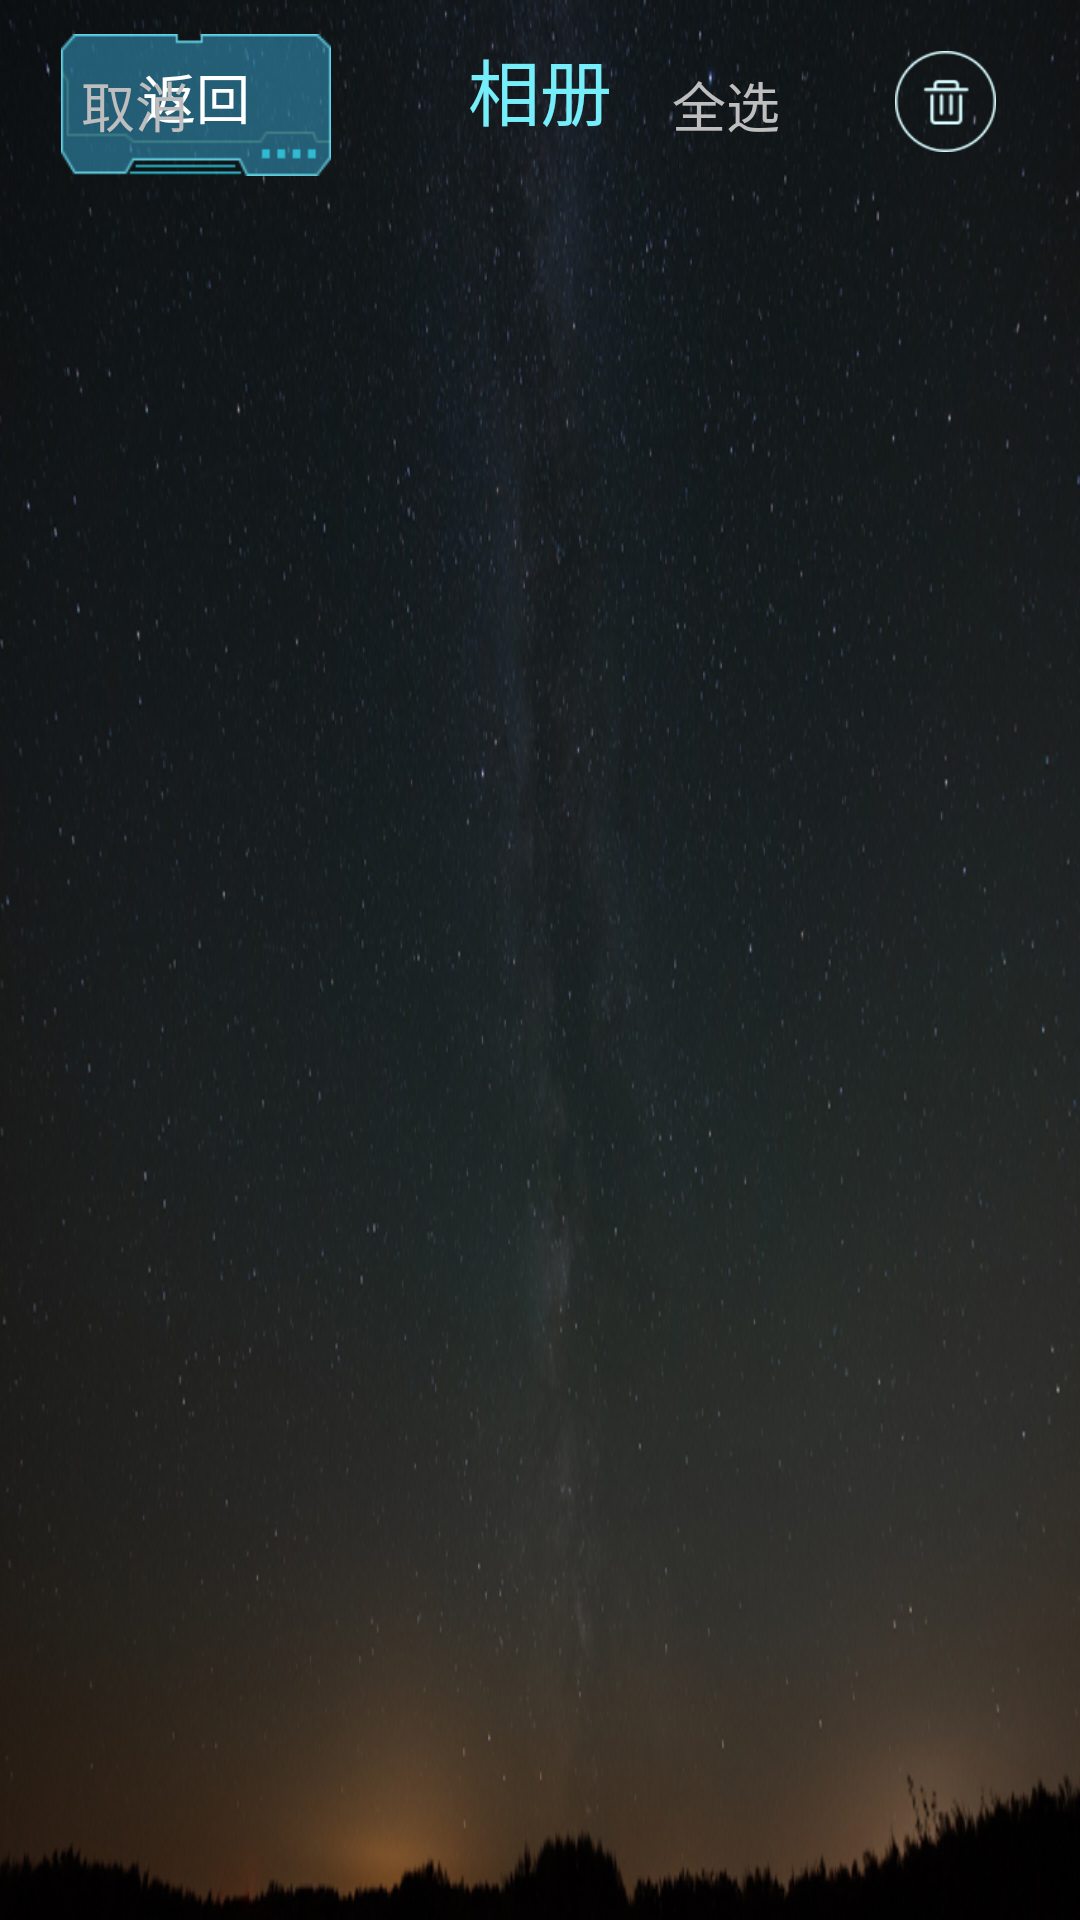

Reconstruct the res/layout file that produces this screen, plus the resources it refers to.
<!-- AndroidManifest.xml: application theme android:Theme.NoTitleBar.Fullscreen -->
<!-- res/layout/photos_layout.xml -->
<?xml version="1.0" encoding="utf-8"?>
<LinearLayout xmlns:android="http://schemas.android.com/apk/res/android"
    android:layout_width="match_parent"
    android:layout_height="match_parent"
    android:orientation="vertical" 
    android:background="@drawable/main_bg">

    <include layout="@layout/head" />
	
    <LinearLayout android:id="@+id/ll_photos"
        android:layout_width="match_parent"
        android:layout_height="match_parent"
        android:orientation="vertical">
        <GridView
	        android:id="@+id/gv_photos"
	        android:layout_width="match_parent"
	        android:layout_height="match_parent"
	        android:layout_marginLeft="@dimen/dimen_30_dip"
	        android:layout_marginRight="@dimen/dimen_30_dip"
	        android:horizontalSpacing="@dimen/dimen_10_dip"
	        android:numColumns="4"
	        android:padding="@dimen/dimen_3_dip"
	        android:stretchMode="columnWidth"
	        android:verticalSpacing="@dimen/dimen_10_dip" 
	        android:listSelector="@android:color/transparent"/>
            
    </LinearLayout>
    
</LinearLayout>
<!-- res/layout/head.xml (included above) -->
<?xml version="1.0" encoding="utf-8"?>
<RelativeLayout xmlns:android="http://schemas.android.com/apk/res/android"
    android:layout_width="match_parent"
    android:layout_height="59dp"
    android:orientation="horizontal"
    android:id="@+id/rl_top_layout" >
    <FrameLayout android:layout_width="match_parent"
        android:layout_height="match_parent">
        <RelativeLayout android:layout_width="match_parent"
        	android:layout_height="match_parent">
	         <Button
	            android:id="@+id/btn_back"
	            android:layout_width="@dimen/dimen_80_dip"
	            android:layout_height="@dimen/dimen_42_dip"
	            android:layout_marginLeft="@dimen/dimen_18_dip"
	            android:layout_marginTop="@dimen/dimen_10_dip"
	            android:text="@string/back"
	            android:paddingBottom="@dimen/dimen_5_dip"
	            android:textColor="#ffffff"
	            android:textSize="18sp"
	            android:background="@drawable/btn_back_drawable" />
	         
		     <TextView 
		         android:id="@+id/tv_top_title"
		         android:layout_width="wrap_content"
		         android:layout_height="wrap_content"
		         android:layout_centerInParent="true"
		         android:text="@string/app_title"
		         android:textSize="24sp"
		         android:textColor="#76EEF9"
		         android:textStyle="normal"/>
    	</RelativeLayout>
    	
        <RelativeLayout android:layout_width="match_parent"
            android:layout_height="@dimen/dimen_50_dip"
            android:id="@+id/rl_main_del">
		   <TextView android:id="@+id/tv_cancel"
		         android:layout_width="@dimen/dimen_50_dip"
		         android:layout_height="match_parent"
		         
		         android:layout_marginLeft="@dimen/dimen_15_dip"
		         android:layout_marginTop="@dimen/dimen_12_dip"
		         android:text="@string/cancel"
		         android:textSize="18sp"
		         android:gravity="center"
		          />
		     <ImageView android:id="@+id/iv_trash"
		         android:layout_width="@dimen/dimen_30_dip"
		         android:layout_height="@dimen/dimen_30_dip"
		         android:src="@drawable/lajt"
		         android:layout_marginTop="@dimen/dimen_15_dip"
		         android:layout_marginRight="@dimen/dimen_25_dip"
		         android:layout_alignParentRight="true"/>
		     
		     <TextView android:id="@+id/tv_select_all"
		         android:layout_width="@dimen/dimen_80_dip"
		         android:layout_height="match_parent"
		         android:layout_toLeftOf="@id/iv_trash"
		         android:layout_marginRight="@dimen/dimen_10_dip"
		         android:layout_marginTop="@dimen/dimen_12_dip"
		         android:text="@string/select_all"
		         android:textSize="18sp"
		         android:gravity="center"
		          />
            
		     
        </RelativeLayout>
    </FrameLayout>
    
    
</RelativeLayout>
<!-- resources referenced by this layout -->
<resources>
  <dimen name="dimen_10_dip">10dp</dimen>
  <dimen name="dimen_12_dip">12dp</dimen>
  <dimen name="dimen_15_dip">15dp</dimen>
  <dimen name="dimen_18_dip">18dp</dimen>
  <dimen name="dimen_25_dip">25dp</dimen>
  <dimen name="dimen_30_dip">30dp</dimen>
  <dimen name="dimen_3_dip">3dp</dimen>
  <dimen name="dimen_42_dip">42dp</dimen>
  <dimen name="dimen_50_dip">50dp</dimen>
  <dimen name="dimen_5_dip">5dp</dimen>
  <dimen name="dimen_80_dip">80dp</dimen>
  <!-- drawable btn_back_drawable (drawable) -->
  <?xml version="1.0" encoding="utf-8"?>
  <selector xmlns:android="http://schemas.android.com/apk/res/android" >
      <item android:state_focused="true" android:drawable="@drawable/pressed_back"></item>
   <item android:state_pressed="true" android:drawable="@drawable/pressed_back"></item>
    <item android:drawable="@drawable/normal_back"></item>
  </selector>
  <!-- drawable lajt: png bitmap (drawable-hdpi, 2742 bytes) -->
  <!-- drawable main_bg: png bitmap (drawable-hdpi, 411387 bytes) -->
  <string name="app_title">相册</string>
  <string name="back">返回</string>
  <string name="cancel">取消</string>
  <string name="select_all">全选</string>
  <!-- drawable pressed_back: png bitmap (drawable-hdpi, 2228 bytes) -->
  <!-- drawable normal_back: png bitmap (drawable-hdpi, 2226 bytes) -->
</resources>
